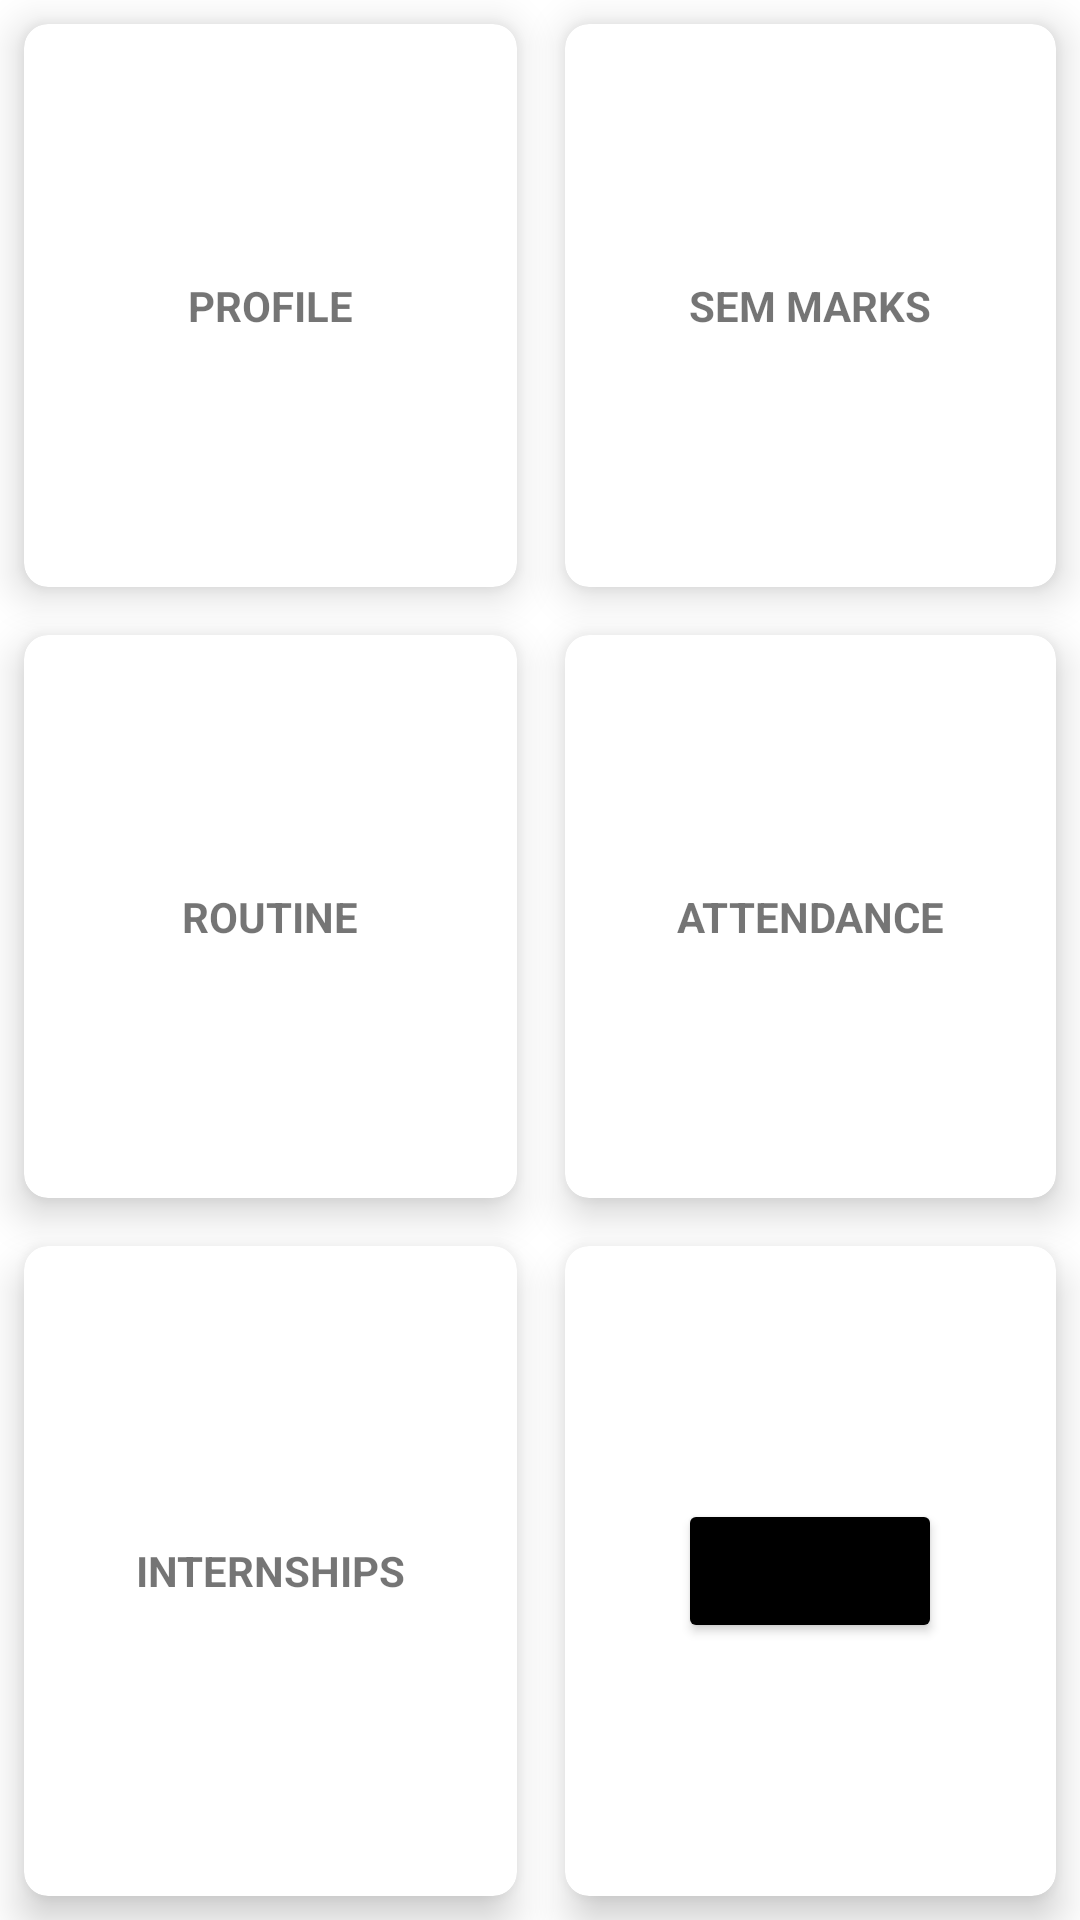

This screen was rendered from an Android layout file. Write that file and the resources it references.
<!-- AndroidManifest.xml: application theme Theme.Connect_db -->
<!-- res/layout/activity_teachercontent.xml -->
<?xml version="1.0" encoding="utf-8"?>
<androidx.constraintlayout.widget.ConstraintLayout xmlns:android="http://schemas.android.com/apk/res/android"
    xmlns:app="http://schemas.android.com/apk/res-auto"
    xmlns:tools="http://schemas.android.com/tools"
    android:layout_width="match_parent"
    android:layout_height="match_parent"
    tools:context=".teachercontent">

    <GridLayout
        android:layout_width="match_parent"
        android:layout_height="match_parent"
        android:rowCount="3"
        android:columnCount="2">

        <androidx.cardview.widget.CardView
            android:layout_width="wrap_content"
            android:layout_height="wrap_content"
            android:layout_row="0"
            android:layout_rowWeight="1"
            android:layout_column="0"
            android:layout_columnWeight="1"
            android:layout_gravity="fill"
            android:layout_margin="8dp"
            app:cardCornerRadius="8dp"
            app:cardElevation="8dp">

            <LinearLayout
                android:layout_width="wrap_content"
                android:layout_height="wrap_content"
                android:layout_gravity="center_vertical|center_horizontal"
                android:gravity="center"
                android:orientation="vertical">

                <ImageView
                    android:layout_width="wrap_content"
                    android:layout_height="wrap_content"
                    android:src="@drawable/short_h" />

                <TextView
                    android:layout_width="wrap_content"
                    android:layout_height="wrap_content"
                    android:text="PROFILE"
                    android:textAlignment="center"
                    android:textStyle="bold" />
            </LinearLayout>

        </androidx.cardview.widget.CardView>


        <androidx.cardview.widget.CardView
            android:layout_width="wrap_content"
            android:layout_height="wrap_content"
            android:layout_row="0"
            android:layout_column="1"
            android:layout_gravity="fill"
            android:layout_rowWeight="1"
            android:layout_columnWeight="1"
            android:layout_margin="8dp"
            app:cardCornerRadius="8dp"
            app:cardElevation="8dp">

            <LinearLayout
                android:layout_width="wrap_content"
                android:layout_height="wrap_content"
                android:orientation="vertical"
                android:gravity="center"
                android:layout_gravity="center_vertical|center_horizontal">
                <ImageView
                    android:layout_width="wrap_content"
                    android:layout_height="wrap_content"
                    android:src="@drawable/short_h"/>
                <TextView
                    android:layout_width="wrap_content"
                    android:layout_height="wrap_content"
                    android:text="SEM MARKS"
                    android:textAlignment="center"
                    android:textStyle="bold"/>
            </LinearLayout>

        </androidx.cardview.widget.CardView>

        <androidx.cardview.widget.CardView
            android:layout_width="wrap_content"
            android:layout_height="wrap_content"
            android:layout_row="1"
            android:layout_column="0"
            android:layout_gravity="fill"
            android:layout_rowWeight="1"
            android:layout_columnWeight="1"
            android:layout_margin="8dp"
            app:cardCornerRadius="8dp"
            app:cardElevation="8dp">

            <LinearLayout
                android:layout_width="wrap_content"
                android:layout_height="wrap_content"
                android:orientation="vertical"
                android:gravity="center"
                android:layout_gravity="center_vertical|center_horizontal">
                <ImageView
                    android:layout_width="wrap_content"
                    android:layout_height="wrap_content"
                    android:src="@drawable/short_h"/>
                <TextView
                    android:layout_width="wrap_content"
                    android:layout_height="wrap_content"
                    android:text="ROUTINE"
                    android:textAlignment="center"
                    android:textStyle="bold"/>
            </LinearLayout>

        </androidx.cardview.widget.CardView>


        <androidx.cardview.widget.CardView
            android:id="@+id/teacheratt"
            android:layout_width="wrap_content"
            android:layout_height="wrap_content"
            android:layout_row="1"
            android:layout_column="1"
            android:layout_gravity="fill"
            android:layout_rowWeight="1"
            android:layout_columnWeight="1"
            android:layout_margin="8dp"
            app:cardCornerRadius="8dp"
            app:cardElevation="8dp">

            <LinearLayout
                android:layout_width="wrap_content"
                android:layout_height="wrap_content"
                android:orientation="vertical"
                android:gravity="center"
                android:layout_gravity="center_vertical|center_horizontal">
                <ImageView
                    android:layout_width="wrap_content"
                    android:layout_height="wrap_content"
                    android:src="@drawable/short_h"/>
                <TextView
                    android:layout_width="wrap_content"
                    android:layout_height="wrap_content"
                    android:text="ATTENDANCE"
                    android:textAlignment="center"
                    android:textStyle="bold"/>
            </LinearLayout>

        </androidx.cardview.widget.CardView>

        <androidx.cardview.widget.CardView
            android:layout_width="wrap_content"
            android:layout_height="wrap_content"
            android:layout_row="2"
            android:layout_column="0"
            android:layout_gravity="fill"
            android:layout_rowWeight="1"
            android:layout_columnWeight="1"
            android:layout_margin="8dp"
            app:cardCornerRadius="8dp"
            app:cardElevation="8dp">

            <LinearLayout
                android:layout_width="wrap_content"
                android:layout_height="wrap_content"
                android:orientation="vertical"
                android:gravity="center"
                android:layout_gravity="center_vertical|center_horizontal">
                <ImageView
                    android:layout_width="wrap_content"
                    android:layout_height="wrap_content"
                    android:src="@drawable/short_h"/>
                <TextView
                    android:layout_width="wrap_content"
                    android:layout_height="wrap_content"
                    android:text="INTERNSHIPS"
                    android:textAlignment="center"
                    android:textStyle="bold"/>
            </LinearLayout>

        </androidx.cardview.widget.CardView>
        <androidx.cardview.widget.CardView
            android:id="@+id/teachercontentlogout"
            android:layout_width="wrap_content"
            android:layout_height="wrap_content"
            android:layout_row="2"
            android:layout_column="1"
            android:layout_gravity="fill"
            android:layout_rowWeight="1"
            android:layout_columnWeight="1"
            android:layout_margin="8dp"
            app:cardCornerRadius="8dp"
            app:cardElevation="8dp">

            <LinearLayout
                android:layout_width="wrap_content"
                android:layout_height="wrap_content"
                android:orientation="vertical"
                android:gravity="center"
                android:layout_gravity="center_vertical|center_horizontal">










                <Button
                    android:layout_width="wrap_content"
                    android:layout_height="wrap_content"
                    android:text="LOG OUT"
                    android:backgroundTint="@color/black"></Button>
            </LinearLayout>

        </androidx.cardview.widget.CardView>





    </GridLayout>

</androidx.constraintlayout.widget.ConstraintLayout>
<!-- resources referenced by this layout -->
<resources>
  <style name="Theme.Connect_db" parent="Theme.MaterialComponents.DayNight.NoActionBar">
          
          <item name="colorPrimary">@color/purple_500</item>
          <item name="colorPrimaryVariant">@color/purple_700</item>
          <item name="colorOnPrimary">@color/white</item>
          
          <item name="colorSecondary">@color/teal_200</item>
          <item name="colorSecondaryVariant">@color/teal_700</item>
          <item name="colorOnSecondary">@color/black</item>
          
          <item name="android:statusBarColor" tools:targetApi="l">?attr/colorPrimaryVariant</item>
          
      </style>
  <!-- not gathered from this repository: default colours our renderer supplied (Android Studio template values) -->
  <color name="purple_500">#FF6200EE</color>
  <color name="purple_700">#FF3700B3</color>
  <color name="teal_200">#FF03DAC5</color>
  <color name="teal_700">#FF018786</color>
  <color name="black">#FF000000</color>
  <color name="white">#FFFFFFFF</color>
</resources>
